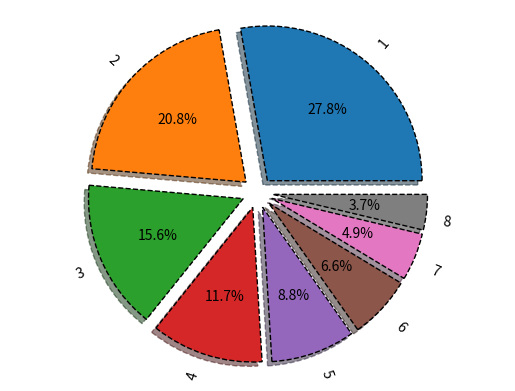
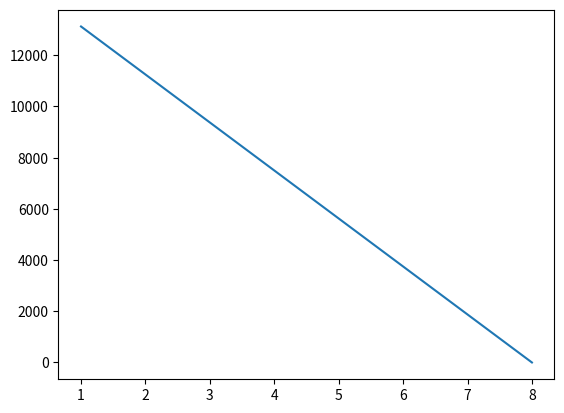
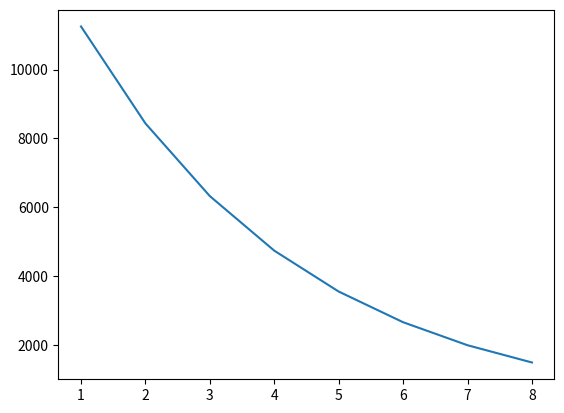
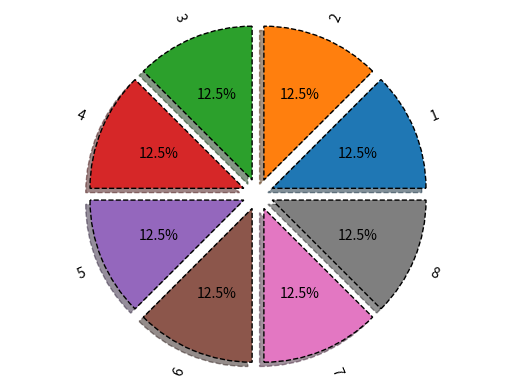
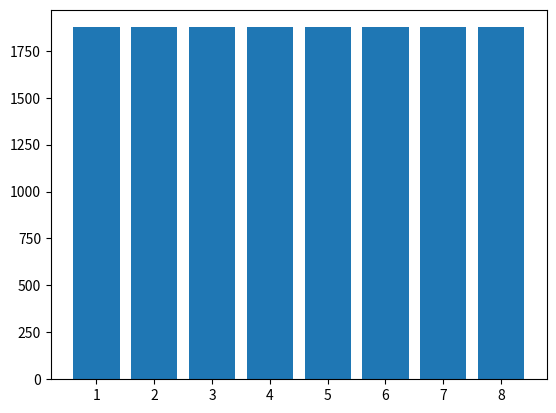
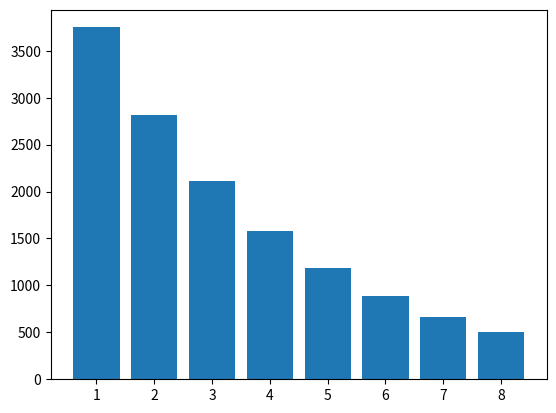

Reproduce these figures in Python, in order.
#ЛР3 Общее задание

#1 задание делала с Рубеном
# import os
# Sec_Romanova_1= os.environ['Sec_Romanova_1']
# print (Sec_Romanova_1)

# import os
# Sec_Romanova_2= os.environ['Sec_Romanova_2']
# print (Sec_Romanova_2)

# import os
# Sec_Romanova_3= os.environ['Sec_Romanova_3']
# print (Sec_Romanova_3)

#2 задание (Вариант 2) Работала с Глуховой Анной
#линейный способ
# from sympy import *
# k, T, C, L = symbols('k T C L')
# C_ost = 50000
# Am_lst =[]
# C_ost_lst=[]
# for i in range(9):
#   Am = (C-L)/T #что это означает? - это формула амортизации
#   C_ost -= Am.subs({C:50000, T:9, L:0})
#   Am_lst.append(round(Am.subs({C: 50000, T:9, L:0}),2))
#   C_ost_lst.append(round(C_ost, 2))
# print('Am_lst:', Am_lst)
# print('C_ost_lst:', C_ost_lst)

# #способ уменьшаемого остатка
# Aj=0
# C_ost = 50000
# Am_lst_2=[]
# C_ost_lst_2=[] #Что это?
# for i in range(9):
#   Am = k*1/T*(C - Aj)
#   C_ost -= Am.subs({C:50000, T:9, k:2})
#   Am_lst_2.append(round(Am.subs({C:50000, T:9, k:2}), 2))
#   Aj += Am
#   C_ost_lst_2.append(round(C_ost,2))
# print('Am_lst_2:', Am_lst_2) #Что это? - вывод списка амортизации
# print('C_ost_lst_2:', C_ost_lst_2)

# #Контейнер табличного вывода
# import pandas as pd
# Y = range(1, 10) #Что это? - последовательность целых чисел от 1 до 9
# table1 = list(zip(Y, C_ost_lst, Am_lst))
# table2 = list(zip(Y, C_ost_lst_2, Am_lst_2))
# tfame = pd.DataFrame(table1, columns = ['Y', 'C_ost_lst', 'Am_lst'])
# tfame2 = pd.DataFrame(table2, columns = ['Y', 'C_ost_lst_2', 'Am_lst_2'])
# print(tfame)
# print(tfame2)

# #визуализация

# import numpy as np
# import matplotlib.pyplot as plt
# plt.plot(tfame['Y'], tfame['C_ost_lst'], label='Am')
# plt.savefig('chart7.png') #Что это? - сохранение графика 7 в файл
# plt.figure()
# plt.plot(tfame2['Y'], tfame2['C_ost_lst_2'], label='Am2')
# plt.savefig('chart8.png')
# plt.figure() #Что это? - создание нового окна для графика

# plt.figure()
# vals = Am_lst #Что это? - Присваивание переменной vals значения переменной Am_lst
# labels = [str(x) for x in range(1,10)]
# explode = (0.1,0.1,0.1,0.1,0.1,0.1,0.1,0.1,0.1)
# fig, ax = plt.subplots()
# ax.pie(vals, labels=labels, autopct='%1.1f%%', shadow=True, explode=explode, wedgeprops={'lw':1, 'ls':'--', 'edgecolor':"k"}, rotatelabels=True)
# ax.axis("equal")
# plt.savefig('chart9.png')
# plt.figure() #что это? - создание нового окна для графика

# plt.figure()
# vals = Am_lst_2
# labels = [str(x) for x in range(1,10)]
# explode = (0.1,0.1,0.1,0.1,0.1,0.1,0.1,0.1,0.1)
# fig, ax = plt.subplots()
# ax.pie(vals, labels=labels, autopct='%1.1f%%', shadow=True, explode=explode, wedgeprops={'lw':1, 'ls':'--', 'edgecolor':"k"}, rotatelabels=True)
# ax.axis("equal")
# plt.savefig('chart10.png')
# plt.clf() #Что это? - очистка текущего графика
# plt.figure()


# table1 = list(zip(Y, Am_lst))
# table2 = list(zip(Y, Am_lst_2))
# tframe = pd.DataFrame(table1, columns=['Y', 'Am_lst'])
# tframe2 = pd.DataFrame(table2, columns=['Y', 'Am_lst_2'])
# plt.bar(tfame['Y'], tfame['Am_lst'])
# plt.savefig('chart11.jpeg')
# plt.figure()
# plt.bar(tfame2['Y'], tfame2['Am_lst_2']) #Что это? - построение столбчатой диаграммы
# plt.savefig('chart12.jpeg')
# plt.figure()

#Проверила Глухова Анна, все супер!!! 100/100!
#Были изменены переменные и добавлены комментарии 
#Анна Глухова отвечала на вопросы
#Оценка ответов на вопросы 5/5, проверила Романова Елизавета.
#Задание номер 5 выполнено


#№7
# изменение со 2 на 6 вариант (15000/8)
# линейный способ
from sympy import *
k, T, C, L = symbols('k T C L')
C_ost = 15000
Am_lst =[]
C_ost_lst=[]
for i in range(8):
  Am = (C-L)/T #что это означает? - это формула амортизации
  C_ost -= Am.subs({C:15000, T:8, L:0})
  Am_lst.append(round(Am.subs({C: 15000, T:8, L:0}),2))
  C_ost_lst.append(round(C_ost, 2))
print('Am_lst:', Am_lst)
print('C_ost_lst:', C_ost_lst)

#способ уменьшаемого остатка
Aj=0
C_ost = 15000
Am_lst_2=[]
C_ost_lst_2=[] #Что это?
for i in range(8):
  Am = k*1/T*(C - Aj)
  C_ost -= Am.subs({C:15000, T:8, k:2})
  Am_lst_2.append(round(Am.subs({C:15000, T:8, k:2}), 2))
  Aj += Am
  C_ost_lst_2.append(round(C_ost,2))
print('Am_lst_2:', Am_lst_2) #Что это? - вывод списка амортизации
print('C_ost_lst_2:', C_ost_lst_2)

#Контейнер табличного вывода
import pandas as pd
Y = range(1, 9) #Что это? - последовательность целых чисел от 1 до 9
table1 = list(zip(Y, C_ost_lst, Am_lst))
table2 = list(zip(Y, C_ost_lst_2, Am_lst_2))
tfame = pd.DataFrame(table1, columns = ['Y', 'C_ost_lst', 'Am_lst'])
tfame2 = pd.DataFrame(table2, columns = ['Y', 'C_ost_lst_2', 'Am_lst_2'])
print(tfame)
print(tfame2)

#визуализация

import numpy as np
import matplotlib.pyplot as plt
plt.plot(tfame['Y'], tfame['C_ost_lst'], label='Am')
plt.savefig('chart7.png') #Что это? - сохранение графика 7 в файл
plt.figure()
plt.plot(tfame2['Y'], tfame2['C_ost_lst_2'], label='Am2')
plt.savefig('chart8.png')
plt.figure() #Что это? - создание нового окна для графика

plt.figure()
vals = Am_lst #Что это? - Присваивание переменной vals значения переменной Am_lst
labels = [str(x) for x in range(1,9)]
explode = (0.1,0.1,0.1,0.1,0.1,0.1,0.1,0.1)
fig, ax = plt.subplots()
ax.pie(vals, labels=labels, autopct='%1.1f%%', shadow=True, explode=explode, wedgeprops={'lw':1, 'ls':'--', 'edgecolor':"k"}, rotatelabels=True)
ax.axis("equal")
plt.savefig('chart9.png')
plt.figure() #что это? - создание нового окна для графика

plt.figure()
vals = Am_lst_2
labels = [str(x) for x in range(1,9)]
explode = (0.1,0.1,0.1,0.1,0.1,0.1,0.1,0.1)
fig, ax = plt.subplots()
ax.pie(vals, labels=labels, autopct='%1.1f%%', shadow=True, explode=explode, wedgeprops={'lw':1, 'ls':'--', 'edgecolor':"k"}, rotatelabels=True)
ax.axis("equal")
plt.savefig('chart10.png')
plt.clf() #Что это? - очистка текущего графика
plt.figure()


table1 = list(zip(Y, Am_lst))
table2 = list(zip(Y, Am_lst_2))
tframe = pd.DataFrame(table1, columns=['Y', 'Am_lst'])
tframe2 = pd.DataFrame(table2, columns=['Y', 'Am_lst_2'])
plt.bar(tfame['Y'], tfame['Am_lst'])
plt.savefig('chart11.jpeg')
plt.figure()
plt.bar(tfame2['Y'], tfame2['Am_lst_2']) #Что это? - построение столбчатой диаграммы
plt.savefig('chart12.jpeg')
plt.figure()



#Индивидуальное задание лр 3
#1 Для определенных в ТЗ компонентов интеграции создать в реплике необходимое количество секретных ключей.
# КОНТЕЙНЕР ЗАЩИТЫ ОТ СКРЫТНОГО ВКЛЮЧЕНИЯ В БОТ-СЕТЬ
# Вариант 12 

# import pandas as pd
# import matplotlib.pyplot as plt

# # Данные
# ip_addresses = [
#     "185.130.5.253", "8.8.8.8", "94.23.15.12", "1.1.1.1",
#     "193.42.4.1", "176.9.75.45", "8.8.4.4", "89.45.87.12",
#     "5.188.86.45", "208.67.222.222"
# ]

# C2_SERVERS = ["185.130.5.253", "94.23.15.12", "193.42.4.1", 
#               "176.9.75.45", "89.45.87.12", "5.188.86.45"]

# n = len(ip_addresses)  # n = 10

# # Фиксированные данные (10 значений для каждого показателя)
# connections_count = [150, 30, 180, 20, 120, 10, 90, 200, 80, 40]
# suspicious_port =   [1,   0,  1,   0,  1,   0,  0,  1,   0,  0]
# unknown_process =   [1,   0,  1,   0,  1,   0,  0,  1,   0,  0]
# high_traffic =      [1,   0,  1,   0,  1,   0,  0,  1,   0,  0]
# night_activity =    [0,   1,  0,   1,  0,   1,  1,  0,   1,  1]

# # Определяем C&C сервер (1 - да, 0 - нет)
# c2_server = []
# for i in range(n):
#     if ip_addresses[i] in C2_SERVERS:
#         c2_server.append(1)
#     else:
#         c2_server.append(0)

# # Расчет угрозы и решений
# threat_level = []
# decision = []

# for i in range(n):
#     threat = 0
#     if connections_count[i] > 100:
#         threat += 1
#     if suspicious_port[i] == 1:
#         threat += 1
#     if unknown_process[i] == 1:
#         threat += 2
#     if high_traffic[i] == 1:
#         threat += 1
#     if c2_server[i] == 1:
#         threat += 3
#     if night_activity[i] == 1:
#         threat += 1

#     threat_level.append(threat)
#     decision.append("BLOCK" if threat >= 3 else "ALLOW")

# # Таблица результатов
# data = list(zip(range(1, n+1), ip_addresses, connections_count, 
#                 suspicious_port, unknown_process, high_traffic, 
#                 c2_server, night_activity, threat_level, decision))

# df = pd.DataFrame(data, columns=[
#     "ID", "IP адрес", "Соединений", "Подозр. порт",
#     "Подозр. процесс", "Высокий трафик", "C&C сервер",
#     "Ночная активность", "Уровень угрозы", "Решение"
# ])


# print("ЗАЩИТА ОТ СКРЫТНОГО ВКЛЮЧЕНИЯ В БОТ-СЕТЬ (Вариант 12)")

# print(df.to_string(index=False))
# print("\nСтатистика решений:")
# print(df["Решение"].value_counts())


# # ============================================================
# # ВИЗУАЛИЗАЦИЯ
# # ============================================================

# plt.style.use('ggplot')

# # График 1: Количество соединений по IP
# plt.figure(figsize=(14, 6))
# plt.plot(ip_addresses, df["Соединений"], marker='o', color='blue')
# plt.title("Количество сетевых соединений по IP-адресам")
# plt.xlabel("IP-адрес")
# plt.ylabel("Количество соединений")
# plt.xticks(rotation=45, ha="right")
# plt.grid(True)
# plt.tight_layout()
# plt.savefig("chart_connections.png")
# plt.close()

# # График 2: Уровень угрозы по IP
# plt.figure(figsize=(14, 6))
# plt.plot(ip_addresses, df["Уровень угрозы"], marker='s', color='red')
# plt.title("Уровень угрозы скрытного включения в бот-сеть")
# plt.xlabel("IP-адрес")
# plt.ylabel("Уровень угрозы (баллы)")
# plt.xticks(rotation=45, ha="right")
# plt.grid(True)
# plt.tight_layout()
# plt.savefig("chart_threat.png")
# plt.close()

# # График 3: Круговая диаграмма решений
# plt.figure(figsize=(8, 8))
# decision_counts = df["Решение"].value_counts()
# labels = ["Разрешить", "Заблокировать"]
# sizes = [decision_counts.get("ALLOW", 0), decision_counts.get("BLOCK", 0)]
# colors = ['#66b3ff', '#ff6666']
# plt.pie(sizes, labels=labels, autopct='%1.1f%%', startangle=90,
#         shadow=True, explode=(0.05, 0.1), colors=colors)
# plt.title("Распределение решений контейнера")
# plt.savefig("chart_pie.png")
# plt.close()

# # График 4: Гистограмма факторов риска
# plt.figure(figsize=(10, 6))
# risk_factors = df[["Подозр. порт", "Подозр. процесс", "Высокий трафик", 
#                    "C&C сервер", "Ночная активность"]].sum()
# risk_factors.plot(kind='bar', color=['blue', 'red', 'green', 'purple', 'orange'])
# plt.title("Суммарные срабатывания факторов риска")
# plt.ylabel("Количество случаев")
# plt.xticks(rotation=45)
# plt.grid(axis='y')
# plt.tight_layout()
# plt.savefig("chart_risk_factors.png")
# plt.close()

# print("\nСозданные графики:")
# print("  - chart_connections.png")
# print("  - chart_threat.png")
# print("  - chart_pie.png")
# print("  - chart_risk_factors.png")
# print("\nРАБОТА ЗАВЕРШЕНА")
